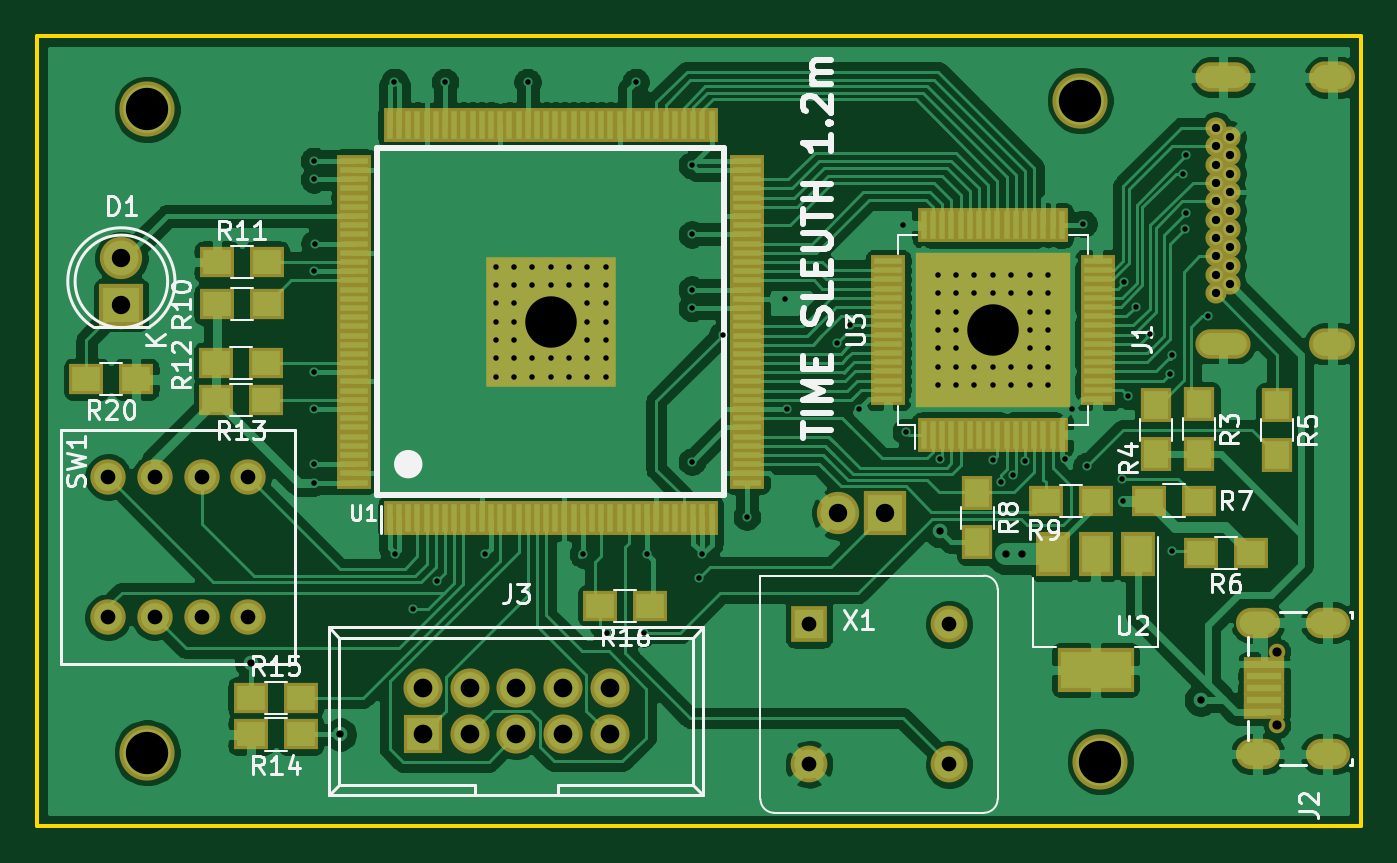
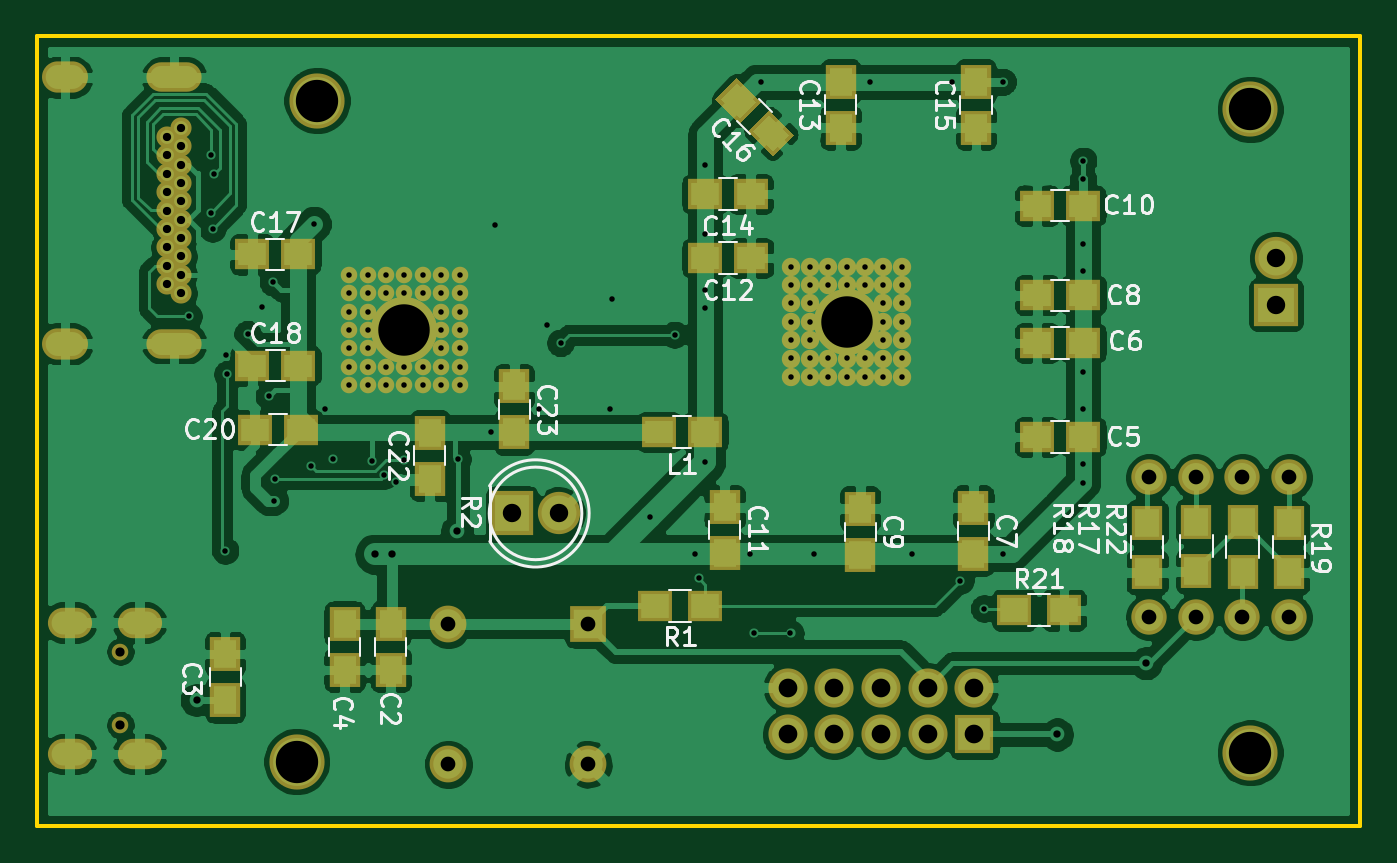
Circuit board: 10 layer files. Board 72.0 x 43.0 mm.
- bottom_copper: lag_tester-B_Cu.gbl (188357 bytes)
- bottom_mask: lag_tester-B_Mask.gbs (6295 bytes)
- paste: lag_tester-B_Paste.gbp (2281 bytes)
- bottom_silk: lag_tester-B_SilkS.gbo (27233 bytes)
- outline: lag_tester-Edge_Cuts.gm1 (733 bytes)
- top_copper: lag_tester-F_Cu.gtl (196358 bytes)
- top_mask: lag_tester-F_Mask.gts (11023 bytes)
- paste: lag_tester-F_Paste.gtp (7009 bytes)
- top_silk: lag_tester-F_SilkS.gto (24406 bytes)
- drill: lag_tester.drl (3915 bytes)

=== bottom_copper: lag_tester-B_Cu.gbl (188357 bytes, source omitted) ===
=== bottom_mask: lag_tester-B_Mask.gbs ===
G04 #@! TF.GenerationSoftware,KiCad,Pcbnew,(5.1.6)-1*
G04 #@! TF.CreationDate,2020-11-05T21:16:00+01:00*
G04 #@! TF.ProjectId,lag_tester,6c61675f-7465-4737-9465-722e6b696361,rev?*
G04 #@! TF.SameCoordinates,Original*
G04 #@! TF.FileFunction,Soldermask,Bot*
G04 #@! TF.FilePolarity,Negative*
%FSLAX46Y46*%
G04 Gerber Fmt 4.6, Leading zero omitted, Abs format (unit mm)*
G04 Created by KiCad (PCBNEW (5.1.6)-1) date 2020-11-05 21:16:00*
%MOMM*%
%LPD*%
G01*
G04 APERTURE LIST*
%ADD10O,0.900000X0.900000*%
%ADD11O,2.400000X1.650000*%
%ADD12C,1.924000*%
%ADD13C,3.600000*%
%ADD14C,0.900000*%
%ADD15C,1.150000*%
%ADD16O,3.000000X1.600000*%
%ADD17O,2.500000X1.700000*%
%ADD18R,1.900000X1.650000*%
%ADD19R,1.700000X1.900000*%
%ADD20R,1.650000X1.900000*%
%ADD21R,1.900000X1.700000*%
%ADD22R,2.300000X2.400000*%
%ADD23C,2.300000*%
%ADD24R,2.400000X2.300000*%
%ADD25C,0.100000*%
%ADD26C,1.000000*%
%ADD27C,3.000000*%
%ADD28R,2.127200X2.127200*%
%ADD29O,2.127200X2.127200*%
%ADD30R,2.000000X2.000000*%
%ADD31C,2.000000*%
G04 APERTURE END LIST*
D10*
X134455000Y-108490000D03*
X134455000Y-112490000D03*
D11*
X137205000Y-106915000D03*
X137205000Y-114065000D03*
X133405000Y-106915000D03*
X133405000Y-114065000D03*
D12*
X78500000Y-99000000D03*
X75960000Y-99000000D03*
X73420000Y-99000000D03*
X70880000Y-99000000D03*
X70880000Y-106620000D03*
X73420000Y-106620000D03*
X75960000Y-106620000D03*
X78500000Y-106620000D03*
D13*
X119000000Y-91000000D03*
D14*
X116000000Y-88000000D03*
X117000000Y-88000000D03*
X118000000Y-88000000D03*
X119000000Y-88000000D03*
X120000000Y-88000000D03*
X121000000Y-88000000D03*
X122000000Y-88000000D03*
X122000000Y-89000000D03*
X122000000Y-90000000D03*
X122000000Y-91000000D03*
X122000000Y-92000000D03*
X122000000Y-93000000D03*
X122000000Y-94000000D03*
X121000000Y-94000000D03*
X121000000Y-93000000D03*
X121000000Y-92000000D03*
X121000000Y-91000000D03*
X121000000Y-90000000D03*
X121000000Y-89000000D03*
X120000000Y-89000000D03*
X119000000Y-89000000D03*
X118000000Y-89000000D03*
X117000000Y-89000000D03*
X116000000Y-89000000D03*
X116000000Y-90000000D03*
X116000000Y-91000000D03*
X116000000Y-92000000D03*
X116000000Y-93000000D03*
X116000000Y-94000000D03*
X117000000Y-94000000D03*
X118000000Y-94000000D03*
X119000000Y-94000000D03*
X120000000Y-94000000D03*
X120000000Y-93000000D03*
X119000000Y-93000000D03*
X118000000Y-93000000D03*
X117000000Y-93000000D03*
X117000000Y-92000000D03*
X117000000Y-91000000D03*
X117000000Y-90000000D03*
D15*
X131125000Y-80000000D03*
X131125000Y-81000000D03*
X131125000Y-82000000D03*
X131125000Y-83000000D03*
X131125000Y-84000000D03*
X131125000Y-85000000D03*
X131125000Y-86000000D03*
X131125000Y-87000000D03*
X131125000Y-88000000D03*
X131125000Y-89000000D03*
X131925000Y-80500000D03*
X131925000Y-81500000D03*
X131925000Y-82500000D03*
X131925000Y-83500000D03*
X131925000Y-84500000D03*
X131925000Y-85500000D03*
X131925000Y-86500000D03*
X131925000Y-87500000D03*
X131925000Y-88500000D03*
D16*
X131525000Y-77250000D03*
X131525000Y-91750000D03*
D17*
X137465000Y-77250000D03*
X137465000Y-91750000D03*
D18*
X124770000Y-92940000D03*
X127270000Y-92940000D03*
X105150000Y-96550000D03*
X102650000Y-96550000D03*
D19*
X75920000Y-101420000D03*
X75920000Y-104120000D03*
X78600000Y-101475000D03*
X78600000Y-104175000D03*
D18*
X127280000Y-86890000D03*
X124780000Y-86890000D03*
X127140000Y-96430000D03*
X124640000Y-96430000D03*
D20*
X113030000Y-96570000D03*
X113030000Y-94070000D03*
D21*
X102650000Y-106000000D03*
X105350000Y-106000000D03*
D19*
X70900000Y-101475000D03*
X70900000Y-104175000D03*
D20*
X117620000Y-99080000D03*
X117620000Y-96580000D03*
D22*
X113137600Y-100975308D03*
D23*
X110597600Y-100975308D03*
D24*
X71600000Y-89625000D03*
D23*
X71600000Y-87085000D03*
D20*
X94210000Y-103220000D03*
X94210000Y-100720000D03*
D18*
X84580000Y-89110000D03*
X82080000Y-89110000D03*
X84589999Y-91700000D03*
X82089999Y-91700000D03*
D20*
X101580000Y-103140000D03*
X101580000Y-100640000D03*
X88050000Y-103170000D03*
X88050000Y-100670000D03*
D18*
X100150000Y-87090000D03*
X102650000Y-87090000D03*
X82090000Y-96820000D03*
X84590000Y-96820000D03*
D20*
X122250000Y-106990000D03*
X122250000Y-109490000D03*
X119740000Y-109480000D03*
X119740000Y-106980000D03*
D18*
X84590000Y-84240000D03*
X82090000Y-84240000D03*
X100160000Y-83600000D03*
X102660000Y-83600000D03*
D25*
G36*
X98977729Y-81548998D02*
G01*
X97811002Y-80382271D01*
X99154505Y-79038768D01*
X100321232Y-80205495D01*
X98977729Y-81548998D01*
G37*
G36*
X100745495Y-79781232D02*
G01*
X99578768Y-78614505D01*
X100922271Y-77271002D01*
X102088998Y-78437729D01*
X100745495Y-79781232D01*
G37*
D20*
X87910000Y-77500000D03*
X87910000Y-80000000D03*
X95270000Y-77490000D03*
X95270000Y-79990000D03*
D26*
X92950000Y-93550000D03*
X96950000Y-91550000D03*
X93950000Y-92550000D03*
X91950000Y-93550000D03*
X91950000Y-92550000D03*
X92950000Y-92550000D03*
X94950000Y-92550000D03*
X96950000Y-92550000D03*
X95950000Y-92550000D03*
X97950000Y-91550000D03*
X97950000Y-92550000D03*
X97950000Y-93550000D03*
X96950000Y-93550000D03*
X95950000Y-93550000D03*
X94950000Y-93550000D03*
X93950000Y-93550000D03*
X92950000Y-91550000D03*
X91950000Y-91550000D03*
X91950000Y-90550000D03*
X92950000Y-90550000D03*
D13*
X94950000Y-90550000D03*
D26*
X96950000Y-90550000D03*
X97950000Y-90550000D03*
X97950000Y-89550000D03*
X96950000Y-89550000D03*
X92950000Y-89550000D03*
X91950000Y-89550000D03*
X91950000Y-88550000D03*
X91950000Y-87550000D03*
X92950000Y-87550000D03*
X93950000Y-87550000D03*
X94950000Y-87550000D03*
X95950000Y-87550000D03*
X96950000Y-87550000D03*
X97950000Y-87550000D03*
X97950000Y-88550000D03*
X96950000Y-88550000D03*
X95950000Y-88550000D03*
X94950000Y-88550000D03*
X93950000Y-88550000D03*
X92950000Y-88550000D03*
D27*
X123750000Y-78525000D03*
D20*
X128750000Y-108625000D03*
X128750000Y-111125000D03*
D28*
X88000000Y-113000000D03*
D29*
X88000000Y-110460000D03*
X90540000Y-113000000D03*
X90540000Y-110460000D03*
X93080000Y-113000000D03*
X93080000Y-110460000D03*
X95620000Y-113000000D03*
X95620000Y-110460000D03*
X98160000Y-113000000D03*
X98160000Y-110460000D03*
D30*
X109000000Y-107000000D03*
D31*
X116620000Y-107000000D03*
X116620000Y-114620000D03*
X109000000Y-114620000D03*
D27*
X124850000Y-114475000D03*
X73000000Y-79000000D03*
X73000000Y-114000000D03*
D21*
X83130000Y-106240000D03*
X85830000Y-106240000D03*
D19*
X73410000Y-101450000D03*
X73410000Y-104150000D03*
M02*

=== paste: lag_tester-B_Paste.gbp ===
G04 #@! TF.GenerationSoftware,KiCad,Pcbnew,(5.1.6)-1*
G04 #@! TF.CreationDate,2020-11-05T21:16:00+01:00*
G04 #@! TF.ProjectId,lag_tester,6c61675f-7465-4737-9465-722e6b696361,rev?*
G04 #@! TF.SameCoordinates,Original*
G04 #@! TF.FileFunction,Paste,Bot*
G04 #@! TF.FilePolarity,Positive*
%FSLAX46Y46*%
G04 Gerber Fmt 4.6, Leading zero omitted, Abs format (unit mm)*
G04 Created by KiCad (PCBNEW (5.1.6)-1) date 2020-11-05 21:16:00*
%MOMM*%
%LPD*%
G01*
G04 APERTURE LIST*
%ADD10R,1.500000X1.250000*%
%ADD11R,1.300000X1.500000*%
%ADD12R,1.250000X1.500000*%
%ADD13R,1.500000X1.300000*%
%ADD14C,0.100000*%
G04 APERTURE END LIST*
D10*
X124770000Y-92940000D03*
X127270000Y-92940000D03*
X105150000Y-96550000D03*
X102650000Y-96550000D03*
D11*
X75920000Y-101420000D03*
X75920000Y-104120000D03*
X78600000Y-101475000D03*
X78600000Y-104175000D03*
D10*
X127280000Y-86890000D03*
X124780000Y-86890000D03*
X127140000Y-96430000D03*
X124640000Y-96430000D03*
D12*
X113030000Y-96570000D03*
X113030000Y-94070000D03*
D13*
X102650000Y-106000000D03*
X105350000Y-106000000D03*
D11*
X70900000Y-101475000D03*
X70900000Y-104175000D03*
D12*
X117620000Y-99080000D03*
X117620000Y-96580000D03*
X94210000Y-103220000D03*
X94210000Y-100720000D03*
D10*
X84580000Y-89110000D03*
X82080000Y-89110000D03*
X84589999Y-91700000D03*
X82089999Y-91700000D03*
D12*
X101580000Y-103140000D03*
X101580000Y-100640000D03*
X88050000Y-103170000D03*
X88050000Y-100670000D03*
D10*
X100150000Y-87090000D03*
X102650000Y-87090000D03*
X82090000Y-96820000D03*
X84590000Y-96820000D03*
D12*
X122250000Y-106990000D03*
X122250000Y-109490000D03*
X119740000Y-109480000D03*
X119740000Y-106980000D03*
D10*
X84590000Y-84240000D03*
X82090000Y-84240000D03*
X100160000Y-83600000D03*
X102660000Y-83600000D03*
D14*
G36*
X98977729Y-81266155D02*
G01*
X98093845Y-80382271D01*
X99154505Y-79321611D01*
X100038389Y-80205495D01*
X98977729Y-81266155D01*
G37*
G36*
X100745495Y-79498389D02*
G01*
X99861611Y-78614505D01*
X100922271Y-77553845D01*
X101806155Y-78437729D01*
X100745495Y-79498389D01*
G37*
D12*
X87910000Y-77500000D03*
X87910000Y-80000000D03*
X95270000Y-77490000D03*
X95270000Y-79990000D03*
X128750000Y-108625000D03*
X128750000Y-111125000D03*
D13*
X83130000Y-106240000D03*
X85830000Y-106240000D03*
D11*
X73410000Y-101450000D03*
X73410000Y-104150000D03*
M02*

=== bottom_silk: lag_tester-B_SilkS.gbo (27233 bytes, source omitted) ===
=== outline: lag_tester-Edge_Cuts.gm1 ===
G04 #@! TF.GenerationSoftware,KiCad,Pcbnew,(5.1.6)-1*
G04 #@! TF.CreationDate,2020-11-05T21:16:00+01:00*
G04 #@! TF.ProjectId,lag_tester,6c61675f-7465-4737-9465-722e6b696361,rev?*
G04 #@! TF.SameCoordinates,Original*
G04 #@! TF.FileFunction,Profile,NP*
%FSLAX46Y46*%
G04 Gerber Fmt 4.6, Leading zero omitted, Abs format (unit mm)*
G04 Created by KiCad (PCBNEW (5.1.6)-1) date 2020-11-05 21:16:00*
%MOMM*%
%LPD*%
G01*
G04 APERTURE LIST*
G04 #@! TA.AperFunction,Profile*
%ADD10C,0.200000*%
G04 #@! TD*
G04 APERTURE END LIST*
D10*
X67000000Y-75000000D02*
X67000000Y-118000000D01*
X139000000Y-75000000D02*
X67000000Y-75000000D01*
X139000000Y-118000000D02*
X139000000Y-75000000D01*
X67000000Y-118000000D02*
X139000000Y-118000000D01*
M02*

=== top_copper: lag_tester-F_Cu.gtl (196358 bytes, source omitted) ===
=== top_mask: lag_tester-F_Mask.gts (11023 bytes, source omitted) ===
=== paste: lag_tester-F_Paste.gtp (7009 bytes, source omitted) ===
=== top_silk: lag_tester-F_SilkS.gto (24406 bytes, source omitted) ===
=== drill: lag_tester.drl ===
M48
; DRILL file {KiCad (5.1.6)-1} date 11/05/20 21:15:55
; FORMAT={-:-/ absolute / inch / decimal}
; #@! TF.CreationDate,2020-11-05T21:15:55+01:00
; #@! TF.GenerationSoftware,Kicad,Pcbnew,(5.1.6)-1
FMAT,2
INCH
T1C0.0118
T2C0.0157
T3C0.0177
T4C0.0256
T5C0.0315
T6C0.0354
T7C0.0394
T8C0.0394
T9C0.0400
T10C0.0906
T11C0.1102
T12C0.0197
%
G90
G05
T1
X3.2315Y-3.2205
X3.2315Y-3.2598
X3.2315Y-3.4571
X3.2315Y-3.6732
X3.2315Y-3.752
X3.2315Y-3.8701
X3.2315Y-3.9094
X3.2327Y-3.3976
X3.4031Y-3.0512
X3.4043Y-4.0626
X3.4437Y-4.1795
X3.4945Y-4.1193
X3.5118Y-3.0516
X3.5984Y-4.063
X3.689Y-3.0516
X3.8071Y-4.063
X3.8583Y-4.2323
X3.9205Y-3.0516
X3.937Y-4.2323
X3.9449Y-4.063
X4.0406Y-3.2295
X4.0406Y-3.378
X4.0406Y-3.4961
X4.0406Y-3.5354
X4.0406Y-3.865
X4.0551Y-4.1142
X4.0622Y-4.063
X4.1063Y-3.5929
X4.1583Y-3.9827
X4.2402Y-3.5157
X4.2441Y-3.752
X4.3504Y-3.6102
X4.3799Y-3.5728
X4.3976Y-3.752
X4.4921Y-3.3583
X4.4988Y-3.8008
X4.5713Y-3.8591
X4.6854Y-3.8618
X4.7024Y-3.9075
X4.7283Y-3.8937
X4.7539Y-3.8622
X4.8386Y-3.8583
X4.8543Y-3.752
X4.8787Y-3.3555
X4.8858Y-3.874
X4.9626Y-3.9012
X4.9646Y-3.9488
X4.9661Y-3.4803
X4.9752Y-3.724
X4.9906Y-3.5335
X5.0205Y-3.5913
X5.0642Y-3.6772
X5.0681Y-3.637
X5.0689Y-4.0551
X5.0925Y-3.248
X5.0959Y-3.3657
X5.0988Y-3.2083
X5.0994Y-3.3317
X5.1467Y-3.5531
X4.5669Y-3.4646
X4.5669Y-3.5039
X4.5669Y-3.5433
X4.5669Y-3.5827
X4.5669Y-3.622
X4.5669Y-3.6614
X4.5669Y-3.7008
X4.6063Y-3.4646
X4.6063Y-3.5039
X4.6063Y-3.5433
X4.6063Y-3.5827
X4.6063Y-3.622
X4.6063Y-3.6614
X4.6063Y-3.7008
X4.6457Y-3.4646
X4.6457Y-3.5039
X4.6457Y-3.6614
X4.6457Y-3.7008
X4.685Y-3.4646
X4.685Y-3.5039
X4.685Y-3.6614
X4.685Y-3.7008
X4.7244Y-3.4646
X4.7244Y-3.5039
X4.7244Y-3.6614
X4.7244Y-3.7008
X4.7638Y-3.4646
X4.7638Y-3.5039
X4.7638Y-3.5433
X4.7638Y-3.5827
X4.7638Y-3.622
X4.7638Y-3.6614
X4.7638Y-3.7008
X4.8031Y-3.4646
X4.8031Y-3.5039
X4.8031Y-3.5433
X4.8031Y-3.5827
X4.8031Y-3.622
X4.8031Y-3.6614
X4.8031Y-3.7008
X3.6201Y-3.4469
X3.6201Y-3.4862
X3.6201Y-3.5256
X3.6201Y-3.565
X3.6201Y-3.6043
X3.6201Y-3.6437
X3.6201Y-3.6831
X3.6594Y-3.4469
X3.6594Y-3.4862
X3.6594Y-3.5256
X3.6594Y-3.565
X3.6594Y-3.6043
X3.6594Y-3.6437
X3.6594Y-3.6831
X3.6988Y-3.4469
X3.6988Y-3.4862
X3.6988Y-3.6437
X3.6988Y-3.6831
X3.7382Y-3.4469
X3.7382Y-3.4862
X3.7382Y-3.6437
X3.7382Y-3.6831
X3.7776Y-3.4469
X3.7776Y-3.4862
X3.7776Y-3.6437
X3.7776Y-3.6831
X3.8169Y-3.4469
X3.8169Y-3.4862
X3.8169Y-3.5256
X3.8169Y-3.565
X3.8169Y-3.6043
X3.8169Y-3.6437
X3.8169Y-3.6831
X3.8563Y-3.4469
X3.8563Y-3.4862
X3.8563Y-3.5256
X3.8563Y-3.565
X3.8563Y-3.6043
X3.8563Y-3.6437
X3.8563Y-3.6831
T2
X3.0969Y-4.2965
X3.2874Y-4.4488
X4.5719Y-4.0138
X4.7126Y-4.063
X4.748Y-4.063
X5.13Y-4.375
T3
X5.1624Y-3.1496
X5.1624Y-3.189
X5.1624Y-3.2283
X5.1624Y-3.2677
X5.1624Y-3.3071
X5.1624Y-3.3465
X5.1624Y-3.3858
X5.1624Y-3.4252
X5.1624Y-3.4646
X5.1624Y-3.5039
X5.1939Y-3.1693
X5.1939Y-3.2087
X5.1939Y-3.248
X5.1939Y-3.2874
X5.1939Y-3.3268
X5.1939Y-3.3661
X5.1939Y-3.4055
X5.1939Y-3.4449
X5.1939Y-3.4843
T5
X4.2913Y-4.2126
X4.2913Y-4.5126
X4.5913Y-4.2126
X4.5913Y-4.5126
X2.7906Y-3.8976
X2.7906Y-4.1976
X2.8906Y-3.8976
X2.8906Y-4.1976
X2.9906Y-3.8976
X2.9906Y-4.1976
X3.0906Y-3.8976
X3.0906Y-4.1976
T8
X4.3542Y-3.9754
X4.4542Y-3.9754
X2.8189Y-3.4285
X2.8189Y-3.5285
T9
X3.4646Y-4.3488
X3.4646Y-4.4488
X3.5646Y-4.3488
X3.5646Y-4.4488
X3.6646Y-4.3488
X3.6646Y-4.4488
X3.7646Y-4.3488
X3.7646Y-4.4488
X3.8646Y-4.3488
X3.8646Y-4.4488
T10
X2.874Y-3.1102
X4.9154Y-4.5069
X4.872Y-3.0915
X2.874Y-4.4882
T11
X4.685Y-3.5827
X3.7382Y-3.565
T12
X5.2935Y-4.2713
X5.2935Y-4.4287
T4
G00X5.2374Y-4.2093
M15
G01X5.2669Y-4.2093
M16
G05
G00X5.2374Y-4.4907
M15
G01X5.2669Y-4.4907
M16
G05
G00X5.387Y-4.2093
M15
G01X5.4165Y-4.2093
M16
G05
G00X5.387Y-4.4907
M15
G01X5.4165Y-4.4907
M16
G05
T6
G00X5.1506Y-3.0413
M15
G01X5.2057Y-3.0413
M16
G05
G00X5.1506Y-3.6122
M15
G01X5.2057Y-3.6122
M16
G05
T7
G00X5.3963Y-3.0413
M15
G01X5.4278Y-3.0413
M16
G05
G00X5.3963Y-3.6122
M15
G01X5.4278Y-3.6122
M16
G05
T0
M30

